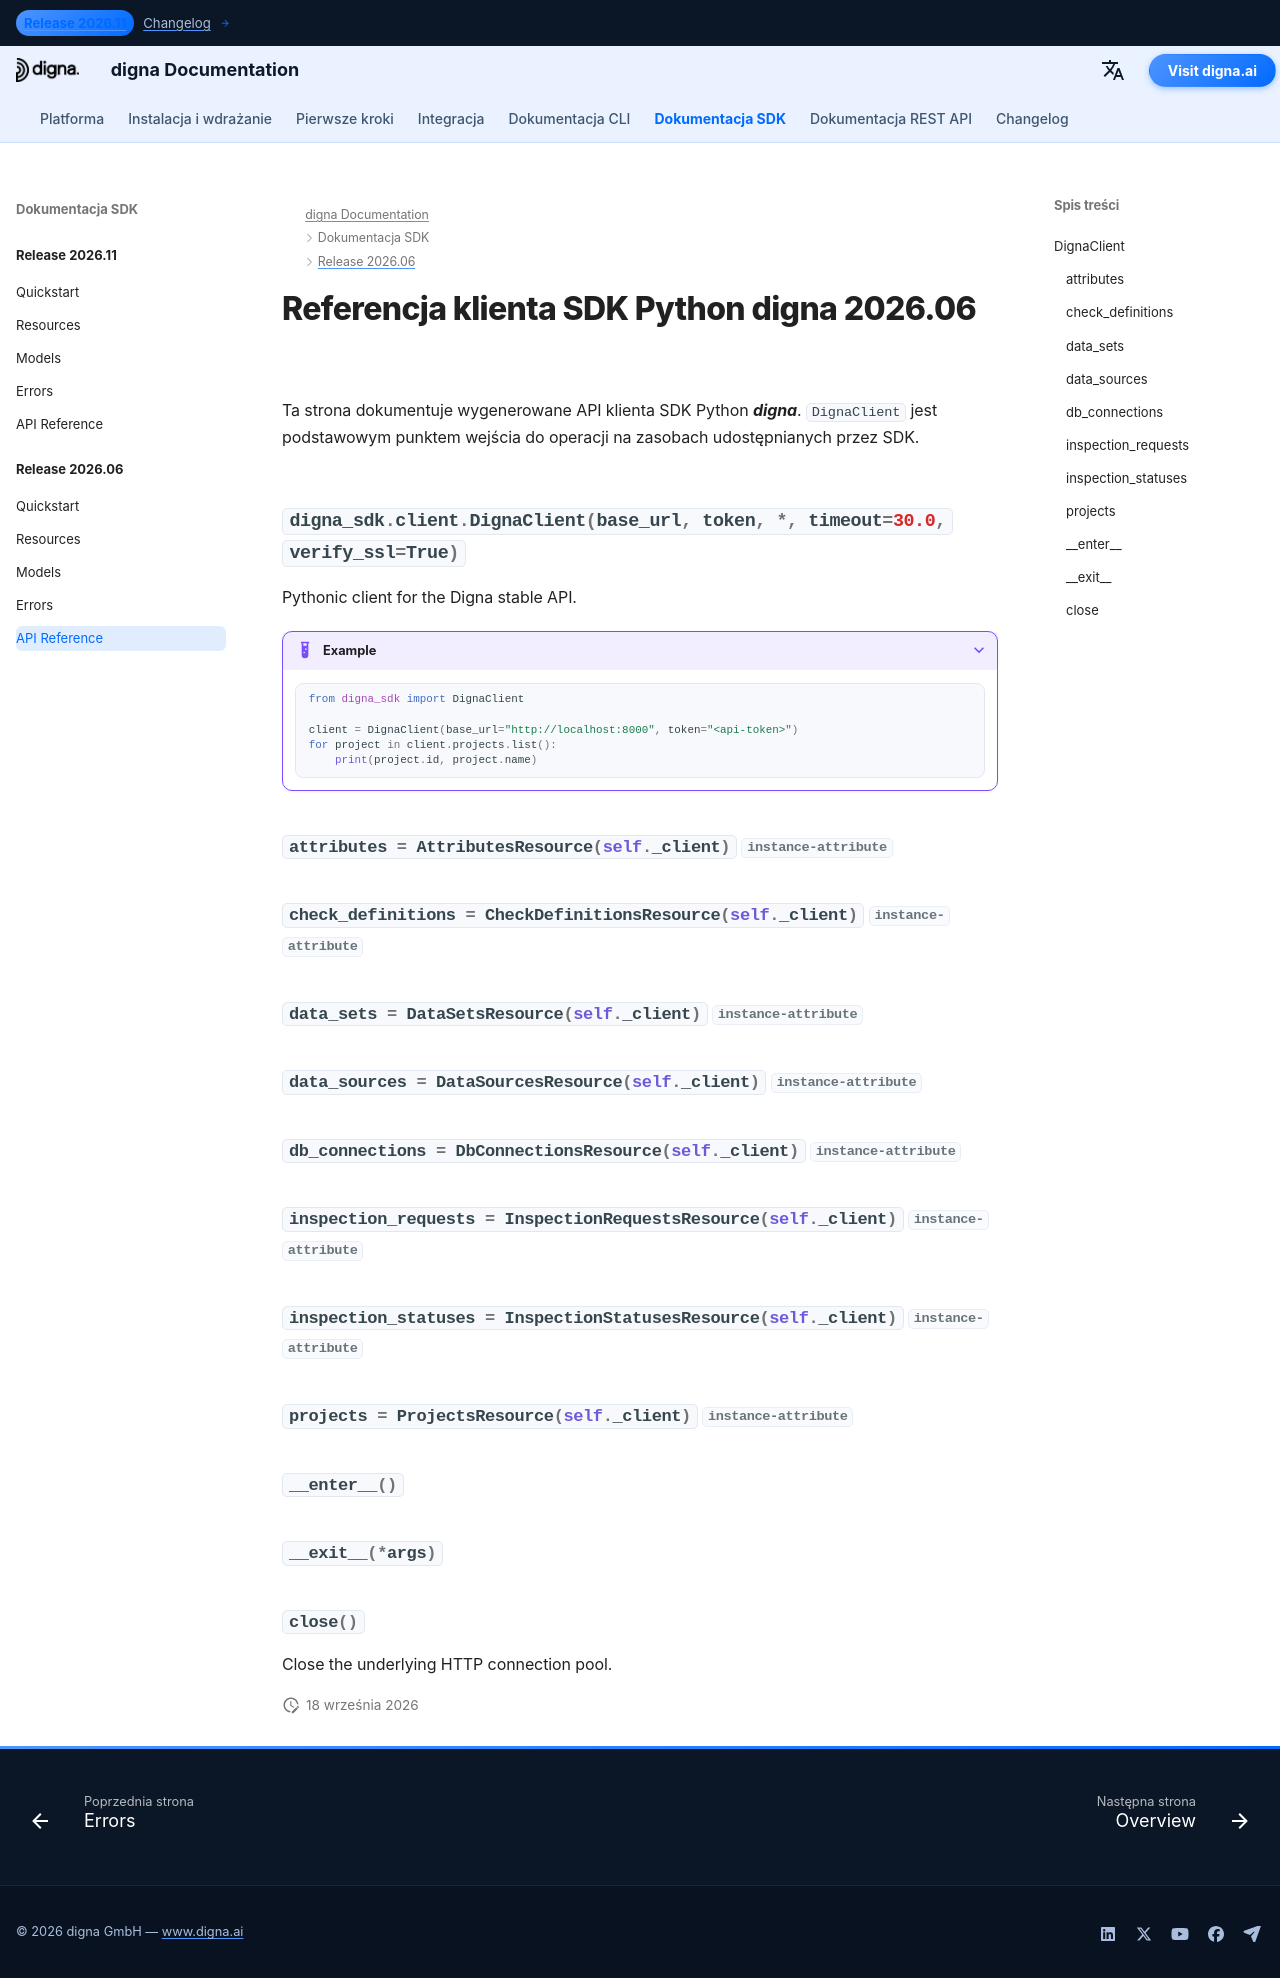

repository: dignaai/digna-docs · page: pl/sdk/Release 2026.06/reference/index.html · generator: mkdocs

---
title: Referencja klienta SDK Python digna 2026.06 | Dokumentacja digna
description: Referencja API klienta SDK Python digna w wersji 2026.06
image: /assets/logo_square.png
---

# Referencja klienta SDK Python digna 2026.06

Ta strona dokumentuje wygenerowane API klienta SDK Python ***digna***. `DignaClient` jest podstawowym punktem wejścia do operacji na zasobach udostępnianych przez SDK.

::: digna_sdk.client.DignaClient
